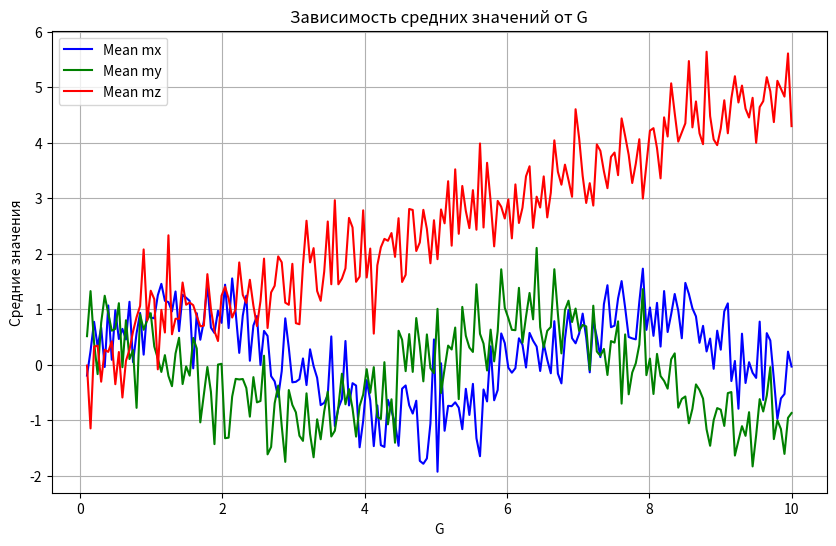

The script that saved this image:
import numpy as np
import matplotlib.pyplot as plt

# 1. Создаем массив значений G с равномерно
# распределёнными 200-ми точками от 0.1 до 10
G = np.linspace(0.1, 10, 200)

# 2. Для примера вводим случайные значения
# средних mx, my, mz длиной в G(200 значений)
arr_mean_mx = np.sin(G) + 0.5 * np.random.normal(size=len(G))
arr_mean_my = np.cos(G) + 0.5 * np.random.normal(size=len(G))
arr_mean_mz = 0.5 * G + 0.5 * np.random.normal(size=len(G))

# 3. Построение графика
plt.figure(figsize=(10, 6))

plt.plot(G, arr_mean_mx, label='Mean mx', color='blue')
plt.plot(G, arr_mean_my, label='Mean my', color='green')
plt.plot(G, arr_mean_mz, label='Mean mz', color='red')

# Настройки графика
plt.title('Зависимость средних значений от G')
plt.xlabel('G')
plt.ylabel('Средние значения')
plt.legend()
plt.grid()
plt.show()